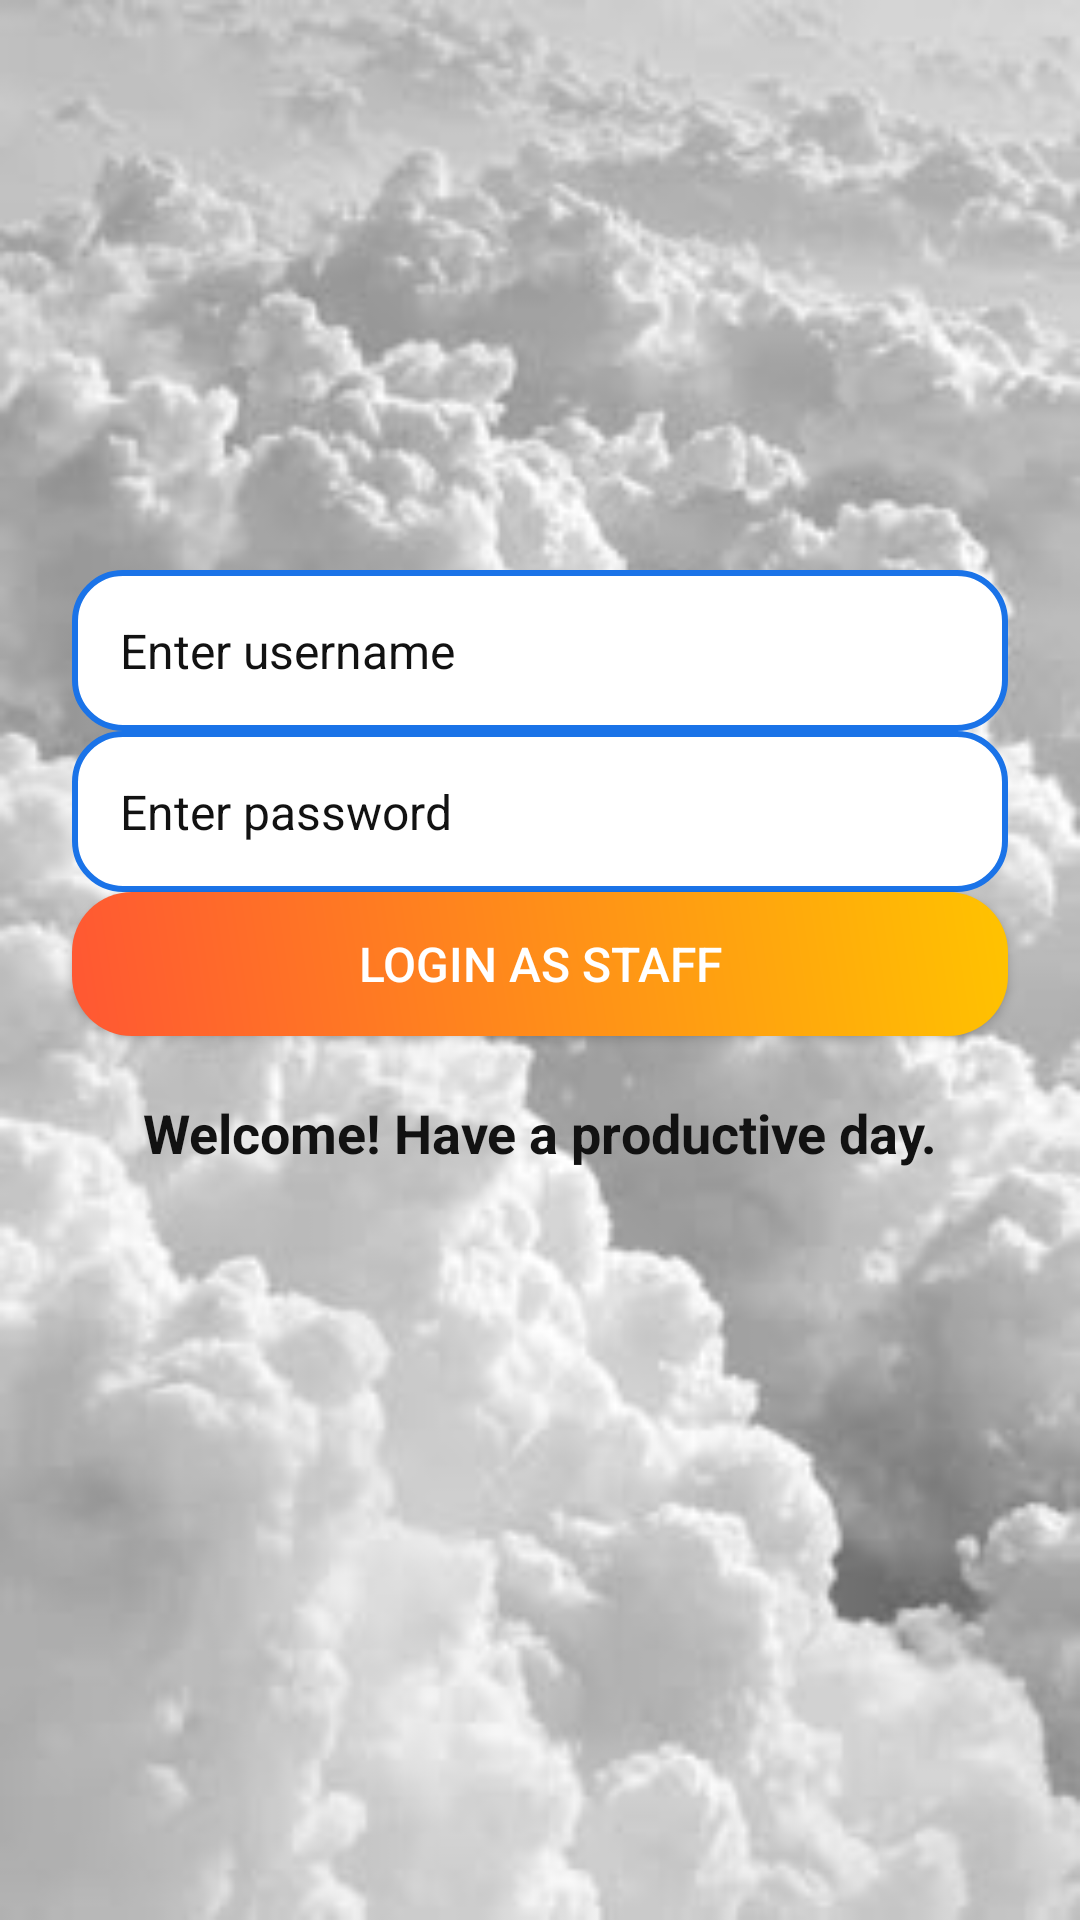

Here is an Android app screen rendered from its layout file. Give the layout XML and the strings, colors and styles it references.
<!-- AndroidManifest.xml: application theme AppTheme -->
<!-- res/layout/activity_staff_login.xml -->
<?xml version="1.0" encoding="utf-8"?>
<androidx.constraintlayout.widget.ConstraintLayout xmlns:android="http://schemas.android.com/apk/res/android"
    xmlns:app="http://schemas.android.com/apk/res-auto"
    xmlns:tools="http://schemas.android.com/tools"
    android:layout_width="match_parent"
    android:layout_height="match_parent"
    tools:context=".StaffLogin"
    android:background="@drawable/appbackground">

    
    <ImageView
        android:id="@+id/logo"
        android:layout_width="150dp"
        android:layout_height="150dp"
        android:layout_marginTop="40dp"
        android:layout_centerHorizontal="true"
        app:layout_constraintTop_toTopOf="parent"
        app:layout_constraintEnd_toEndOf="parent"
        app:layout_constraintStart_toStartOf="parent"
        app:layout_constraintHorizontal_bias="0.5"
        app:srcCompat="@drawable/applogo_" />

    
    <EditText
        android:id="@+id/stfname"
        android:layout_width="0dp"
        android:layout_height="wrap_content"
        android:layout_marginStart="24dp"
        android:layout_marginEnd="24dp"
        android:ems="10"
        android:hint="Enter username"
        android:inputType="textPersonName"
        android:textColorHint="#121212"
        android:textColor="#121212"
        android:textSize="16sp"
        android:padding="16dp"
        android:background="@drawable/rounded_edittext"
        app:layout_constraintTop_toBottomOf="@id/logo"
        app:layout_constraintStart_toStartOf="parent"
        app:layout_constraintEnd_toEndOf="parent"
        app:layout_constraintHorizontal_bias="0.5"
        app:layout_constraintVertical_bias="0.3" />

    
    <EditText
        android:id="@+id/stfpass"
        android:layout_width="0dp"
        android:layout_height="wrap_content"
        android:layout_marginStart="24dp"
        android:layout_marginEnd="24dp"
        android:ems="10"
        android:hint="Enter password"
        android:inputType="textPassword"
        android:textColorHint="#121212"
        android:textColor="#121212"
        android:textSize="16sp"
        android:padding="16dp"
        android:background="@drawable/rounded_edittext"
        app:layout_constraintTop_toBottomOf="@id/stfname"
        app:layout_constraintStart_toStartOf="parent"
        app:layout_constraintEnd_toEndOf="parent"
        app:layout_constraintHorizontal_bias="0.5"
        app:layout_constraintVertical_bias="0.45" />

    
    <Button
        android:id="@+id/stflogin"
        android:layout_width="0dp"
        android:layout_height="48dp"
        android:layout_marginStart="24dp"
        android:layout_marginEnd="24dp"
        android:text="Login as Staff"
        android:textColor="#FFFFFF"
        android:textSize="16sp"
        android:background="@drawable/gradient_button_staff"
        app:layout_constraintTop_toBottomOf="@id/stfpass"
        app:layout_constraintStart_toStartOf="parent"
        app:layout_constraintEnd_toEndOf="parent"
        app:layout_constraintHorizontal_bias="0.5"
        app:layout_constraintVertical_bias="0.6" />

    
    <TextView
        android:id="@+id/textView3"
        android:layout_width="wrap_content"
        android:layout_height="wrap_content"
        android:text="Welcome! Have a productive day."
        android:textColor="#121212"
        android:textSize="18sp"
        android:textStyle="bold"
        android:layout_marginTop="20dp"
        app:layout_constraintTop_toBottomOf="@id/stflogin"
        app:layout_constraintStart_toStartOf="parent"
        app:layout_constraintEnd_toEndOf="parent"
        app:layout_constraintHorizontal_bias="0.5"
        app:layout_constraintVertical_bias="0.75" />

    
    <TextView
        android:id="@+id/stfstatus"
        android:layout_width="wrap_content"
        android:layout_height="wrap_content"
        android:textColor="#FFEB3B"
        android:textSize="16sp"
        android:layout_marginTop="10dp"
        app:layout_constraintTop_toBottomOf="@id/textView3"
        app:layout_constraintStart_toStartOf="parent"
        app:layout_constraintEnd_toEndOf="parent"
        app:layout_constraintHorizontal_bias="0.5"
        app:layout_constraintVertical_bias="0.85" />

</androidx.constraintlayout.widget.ConstraintLayout>
<!-- resources referenced by this layout -->
<resources>
  <!-- drawable appbackground: jpg bitmap (drawable, 14164 bytes) -->
  <!-- drawable gradient_button_staff (drawable) -->
  <shape xmlns:android="http://schemas.android.com/apk/res/android">
      <gradient
          android:startColor="#FF5733"
          android:endColor="#FFC300"
          android:angle="45"/>
      <corners android:radius="20dp"/>
  </shape>
  <!-- drawable rounded_edittext (drawable) -->
  <?xml version="1.0" encoding="utf-8"?>
  <shape xmlns:android="http://schemas.android.com/apk/res/android">
      <solid android:color="#FFFFFF"/>
      <corners android:radius="16dp"/>
      <stroke android:color="@color/primaryColor" android:width="2dp"/>
  </shape>
  <style name="AppTheme" parent="Theme.AppCompat.Light.NoActionBar">
          <item name="colorPrimary">@color/colorPrimary</item>
          <item name="colorPrimaryDark">@color/colorPrimaryDark</item>
          <item name="colorAccent">@color/colorAccent</item>
      </style>
  <color name="primaryColor">#1A73E8</color>
  <color name="colorPrimary">#e91e63</color>
  <color name="colorPrimaryDark">#FF6200EE</color>
  <color name="colorAccent">#03DAC5</color>
</resources>
